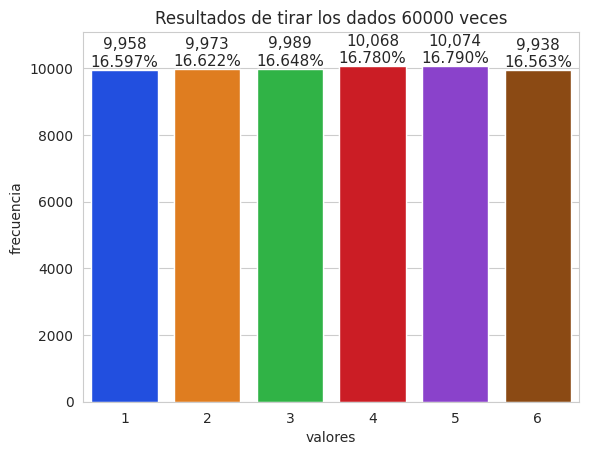

The script that saved this image:
"""Seaborn es una libreria construida a partir de matplotlib, la idea de usar seaborn es reducir la cantidad de comandos 
que se necesitan para construir una gráfica.

En el primer ejemplo se constgruirá una grafica de barras en la cual se tienen los datos de la simualción del lanzamiento de miles 
de dados"""
import matplotlib.pyplot as pl
import seaborn as sns
import numpy as np 
import random 

tirosdados = [random.randrange(1,7) for i in range(60000)]
valores, frecuencias = np.unique(tirosdados,return_counts = True) #la función unique devuelve los valores obtenidos y activar el counts hace qeu retornes una nueva variable que cuenta cada valor unico
for i in range(len(valores)): #muestra del correcto funcionamiento de np.unique()
    print(f"valor: {valores[i]}, frecuencias:{frecuencias[i]}")
print("#------")
"""Preparar una gráfica con sns tiene varias ventajas, veamos:"""
titulo = f"Resultados de tirar los dados {len(tirosdados)} veces" #definir un titulo de eta maenra permite que sea dinamico, cambia si los valores cambian 
sns.set_style("whitegrid") #este comando permite definir como será el fondo de la grafica
axes = sns.barplot(x=valores,y=frecuencias,palette = "bright")#define un grafico d ebarros y su paleta de colores
axes.set_title(titulo) # Genera el titulo de la grafica
axes.set_xlabel("valores") # Genera titulo del eje x
axes.set_ylabel("frecuencia") #genera titulo del eje y
axes = sns.barplot(x=valores,y=frecuencias,palette = "bright")
axes.set_ylim(top = max(frecuencias)*1.10) #genera un espacio en la parte superior de la grafica, alejando las barras del techo para mejora estetica
for bar,frecuencias in zip(axes.patches,frecuencias):
    text_x = bar.get_x()+bar.get_width()/2.0
    text_y = bar.get_height()
    text = f"{frecuencias:,}\n{frecuencias/len(tirosdados):.3%}"
    axes.text(text_x,text_y,text,fontsize = 11, ha = "center",va="bottom")
pl.show()
